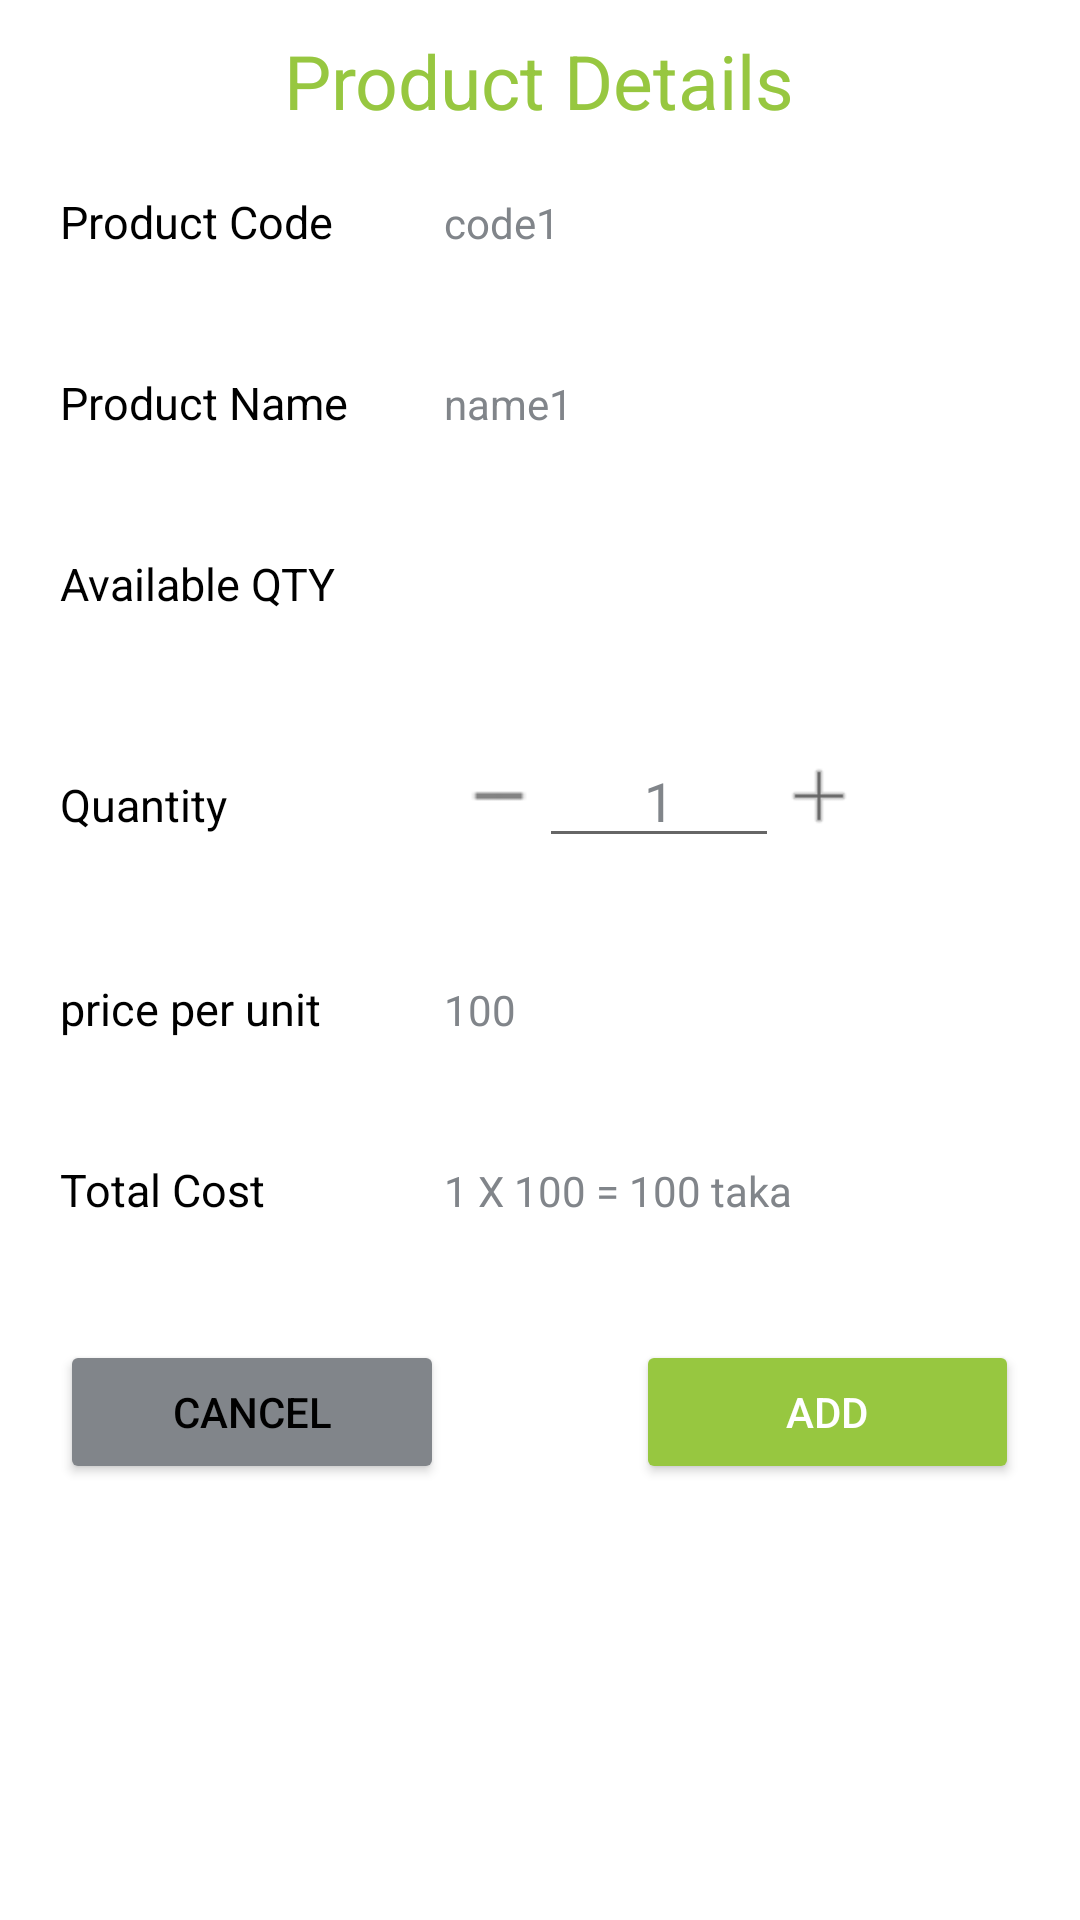

Layout XML and referenced resources for this Android screen:
<!-- AndroidManifest.xml: application theme Theme.BracNurseryApp -->
<!-- res/layout/activity_product_details.xml -->
<?xml version="1.0" encoding="utf-8"?>
<LinearLayout xmlns:android="http://schemas.android.com/apk/res/android"
    xmlns:app="http://schemas.android.com/apk/res-auto"
    xmlns:tools="http://schemas.android.com/tools"
    android:layout_width="match_parent"
    android:layout_height="match_parent"
    android:orientation="vertical"
    android:padding="10dp"
    android:background="@color/white"
    tools:context=".ProductDetailsActivity">

    <TextView
        android:id="@+id/textView0"
        android:textColor="@color/bracgreen"
        android:layout_gravity="center"
        android:textSize="25sp"
        android:layout_width="wrap_content"
        android:layout_height="wrap_content"
        android:text="Product Details" />

    <LinearLayout
        android:layout_marginTop="10dp"
        android:layout_width="match_parent"
        android:layout_height="wrap_content">

        <LinearLayout
            android:layout_width="match_parent"
            android:layout_height="wrap_content"
            android:padding="10dp"
            android:layout_weight="1"
            android:orientation="horizontal">

            <TextView
                android:id="@+id/textView"
                android:layout_width="0dp"
                android:textSize="15sp"
                android:textColor="@color/black"
                android:layout_height="wrap_content"
                android:layout_weight=".4"
                android:text="Product Code" />

            <TextView
                android:id="@+id/product_code_tv"
                android:layout_width="0dp"
                android:layout_height="wrap_content"
                android:layout_weight=".6"
                android:textColor="@color/grey"
                android:text="code1" />
        </LinearLayout>
    </LinearLayout>

    <LinearLayout
        android:layout_marginTop="10dp"
        android:layout_width="match_parent"
        android:layout_height="wrap_content">
        <LinearLayout
            android:layout_width="match_parent"
            android:layout_height="wrap_content"
            android:layout_marginTop="10dp"
            android:layout_weight="1"

            android:padding="10dp"
            android:orientation="horizontal">

            <TextView
                android:id="@+id/textView3"
                android:layout_width="0dp"
                android:layout_height="wrap_content"
                android:layout_weight=".4"
                android:textSize="15sp"
                android:textColor="@color/black"
                android:text="Product Name" />

            <TextView
                android:id="@+id/product_name_tv"
                android:layout_width="0dp"
                android:layout_height="wrap_content"
                android:layout_weight=".6"
                android:textColor="@color/grey"
                android:text="name1" />
        </LinearLayout>
    </LinearLayout>

    <LinearLayout
        android:layout_marginTop="10dp"
        android:layout_width="match_parent"
        android:layout_height="wrap_content">
        <LinearLayout
            android:layout_width="match_parent"
            android:layout_height="wrap_content"
            android:layout_marginTop="10dp"
            android:layout_weight="1"
            android:padding="10dp"
            android:orientation="horizontal">

            <TextView
                android:layout_width="0dp"
                android:layout_height="wrap_content"
                android:layout_weight=".4"
                android:textSize="15sp"
                android:textColor="@color/black"
                android:text="Available QTY" />

            <TextView
                android:id="@+id/avail_qty_tv"
                android:layout_width="0dp"
                android:layout_height="wrap_content"
                android:layout_weight=".6"
                android:textColor="@color/grey"
                android:text="" />
        </LinearLayout>
    </LinearLayout>

    <LinearLayout
        android:layout_marginTop="10dp"
        android:layout_width="match_parent"
        android:layout_height="wrap_content">
        <LinearLayout
            android:layout_width="match_parent"
            android:layout_height="wrap_content"
            android:layout_marginTop="10dp"
            android:layout_weight="1"
            android:padding="10dp"
            android:orientation="horizontal">

            <TextView
                android:id="@+id/textView5"
                android:layout_weight=".5"
                android:layout_width="0dp"
                android:textSize="15sp"
                android:textColor="@color/black"
                android:layout_height="wrap_content"
                android:text="Quantity" />


            <ImageView
                android:layout_width="0dp"
                android:layout_height="30dp"
                android:layout_gravity="center"
                android:layout_weight=".1"
                android:onClick="callMinus"
                android:src="@drawable/minus" />

            <EditText
                android:id="@+id/product_quantity_tv"
                android:layout_width="0dp"
                android:gravity="center"
                android:layout_height="wrap_content"
                android:layout_weight=".3"
                android:textColor="@color/grey"
                android:text="1"
                android:inputType="number"
                android:textSize="18sp"/>

            <ImageView
                android:layout_width="0dp"
                android:layout_height="30dp"
                android:layout_gravity="center"
                android:layout_weight=".1"

                android:onClick="callAdd"
                android:src="@drawable/plus" />
            <TextView
                android:layout_width="0dp"
                android:layout_weight=".2"
                android:layout_height="wrap_content"></TextView>


        </LinearLayout>
    </LinearLayout>
    <LinearLayout
        android:layout_marginTop="10dp"
        android:layout_width="match_parent"
        android:layout_height="wrap_content">
        <LinearLayout
            android:layout_width="match_parent"
            android:layout_height="wrap_content"
            android:layout_marginTop="10dp"
            android:layout_weight="1"
            android:padding="10dp"
            android:orientation="horizontal">

            <TextView
                android:id="@+id/textView7"
                android:layout_weight=".4"
                android:layout_width="0dp"
                android:textSize="15sp"
                android:textColor="@color/black"
                android:layout_height="wrap_content"
                android:text="price per unit" />

            <TextView
                android:layout_weight=".6"
                android:id="@+id/product_price_tv"
                android:layout_width="0dp"
                android:textColor="@color/grey"
                android:layout_height="wrap_content"
                android:text="100" />
        </LinearLayout>
    </LinearLayout>

    <LinearLayout
        android:layout_marginTop="10dp"
        android:layout_width="match_parent"
        android:layout_height="wrap_content">
        <LinearLayout
            android:layout_width="match_parent"
            android:layout_height="wrap_content"
            android:layout_marginTop="10dp"
            android:layout_weight="1"
            android:padding="10dp"
            android:orientation="horizontal">

            <TextView
                android:id="@+id/textView9"
                android:layout_width="0dp"
                android:textSize="15sp"
                android:layout_weight=".4"
                android:textColor="@color/black"
                android:layout_height="wrap_content"
                android:text="Total Cost" />

            <TextView
                android:id="@+id/total_cost_tv"
                android:layout_width="0dp"
                android:layout_weight=".6"
                android:textColor="@color/grey"
                android:layout_height="wrap_content"
                android:text="1 X 100 = 100 taka" />
        </LinearLayout>
    </LinearLayout>

    <LinearLayout
        android:layout_marginTop="10dp"
        android:layout_width="match_parent"
        android:layout_height="wrap_content">
        <LinearLayout
            android:layout_width="match_parent"
            android:layout_height="wrap_content"
            android:layout_marginTop="10dp"
            android:layout_weight="1"
            android:padding="10dp"
            android:orientation="horizontal">



            <Button
                android:id="@+id/button2"
                android:textColor="#000"
                android:onClick="callCancel"
                android:layout_width="0dp"
                android:layout_weight=".4"
                android:backgroundTint="@color/grey"
                android:layout_height="wrap_content"
                android:text="Cancel" />
            <TextView
                android:layout_width="0dp"
                android:layout_weight=".2"
                android:layout_height="wrap_content"></TextView>
            <Button
                android:id="@+id/button"
                android:textColor="#fff"
                android:backgroundTint="@color/bracgreen"
                android:layout_width="0dp"
                android:layout_weight=".4"
                android:onClick="callAddProduct"
                android:layout_height="wrap_content"
                android:text="Add" />
        </LinearLayout>
    </LinearLayout>

</LinearLayout>
<!-- resources referenced by this layout -->
<resources>
  <color name="black">#FF000000</color>
  <color name="bracgreen">#97c740</color>
  <color name="grey">#81858a</color>
  <color name="white">#FFFFFFFF</color>
  <!-- drawable minus: png bitmap (drawable-v24, 129 bytes) -->
  <!-- drawable plus: png bitmap (drawable-v24, 426 bytes) -->
  <style name="Theme.BracNurseryApp" parent="Theme.MaterialComponents.DayNight.DarkActionBar">
          
          <item name="colorPrimary">@color/purple_500</item>
          <item name="colorPrimaryVariant">@color/purple_700</item>
          <item name="colorOnPrimary">@color/white</item>
          
          <item name="colorSecondary">@color/teal_200</item>
          <item name="colorSecondaryVariant">@color/teal_700</item>
          <item name="colorOnSecondary">@color/black</item>
          
          <item name="android:statusBarColor" tools:targetApi="l">@color/brdarkgreen</item>
          
      </style>
  <color name="purple_500">#FF6200EE</color>
  <color name="purple_700">#FF3700B3</color>
  <color name="teal_200">#FF03DAC5</color>
  <color name="teal_700">#FF018786</color>
  <color name="brdarkgreen">#69931C</color>
</resources>
